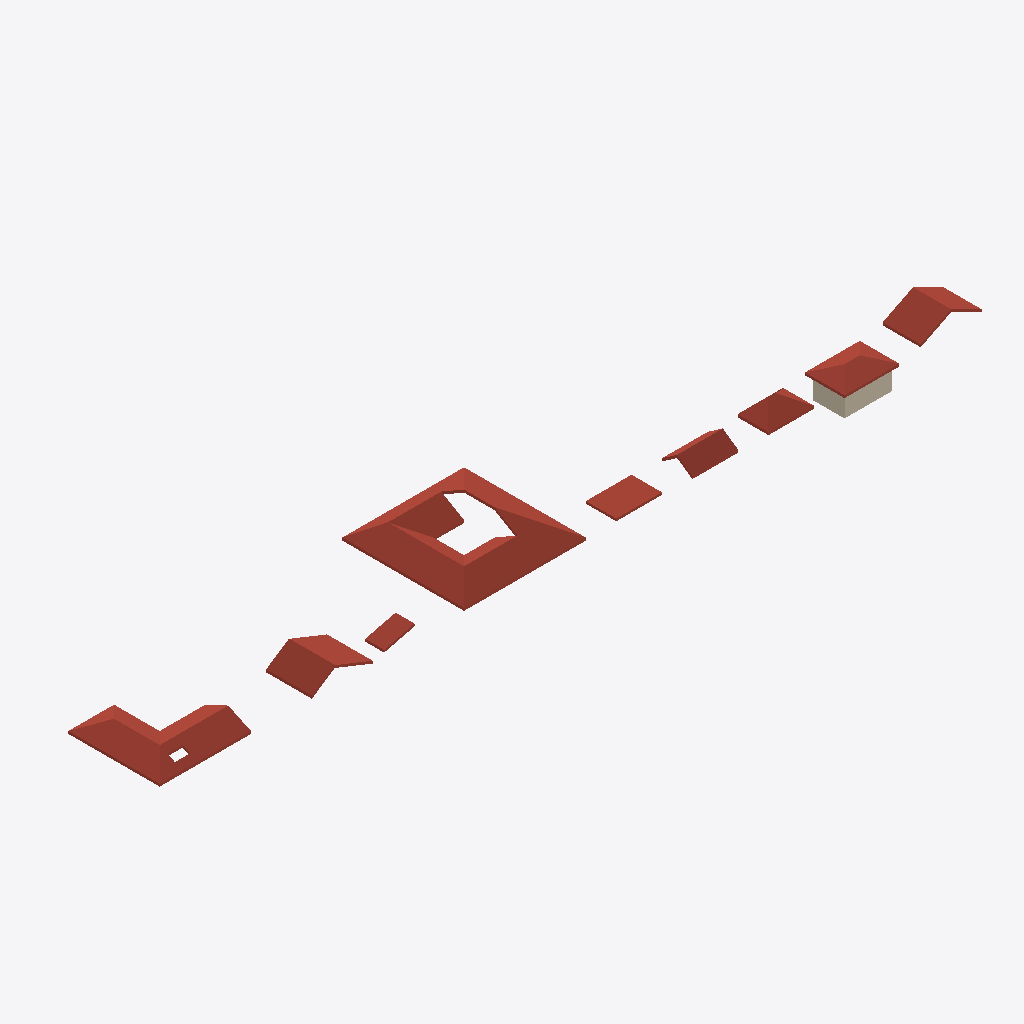
Isometric view of an IFC building model (IFC-SPF (STEP), schema IFC4, length unit millimetre), seen from the south-west, elements coloured by IFC class: 9 roofs (red-brown), 2 walls (beige).
Extent 108.0 m × 16.6 m × 6.8 m (x, y, z). Storeys (2): Level 1 at 0.00 m; Level 2 at 3.00 m. Elements (13): 9 IfcRoof, 4 IfcWall.

HEADER;
FILE_DESCRIPTION(('ViewDefinition [DesignTransferView]'),'2;1');
FILE_NAME('Project.ifc','TT',(''),(''),'BIMCraft 0.10.0','BIMCraft 0.10.0','');
FILE_SCHEMA(('IFC4'));
ENDSEC;
DATA;
#12=IFCPROJECT('GID-1',$,'Project',$,$,$,$,(#4),#11);
#16=IFCSITE('GID-2',$,'Site',$,$,#15,$,$,.ELEMENT.,$,$,$,$,$);
#20=IFCBUILDING('GID-3',$,'Project',$,$,#19,$,$,.ELEMENT.,$,$,$);
#26=IFCBUILDINGSTOREY('GID-6',$,'Level 1',$,$,#25,$,$,.ELEMENT.,0.0);
#30=IFCBUILDINGSTOREY('GID-7',$,'Level 2',$,$,#29,$,$,.ELEMENT.,3000.0);
#620=IFCROOF('GID-12',$,'Generic - 300mm',$,'Generic - 300mm',#411,#619,'100005',.GABLE_ROOF.);
#312=IFCROOF('GID-9',$,'Generic - 300mm',$,'Generic - 300mm',#34,#311,'100002',.GABLE_ROOF.);
#374=IFCROOF('GID-10',$,'Generic - 300mm',$,'Generic - 300mm',#315,#373,'100003',.GABLE_ROOF.);
#1138=IFCROOF('GID-29',$,'Generic - 300mm',$,'Generic - 300mm',#1051,#1137,'100014',.FREEFORM.);
#1048=IFCROOF('GID-28',$,'Generic - 300mm',$,'Generic - 300mm',#943,#1047,'100013',.HIP_ROOF.);
#824=IFCROOF('GID-15',$,'Generic - 300mm',$,'Generic - 300mm',#719,#823,'100008',.HIP_ROOF.);
#716=IFCROOF('GID-14',$,'Generic - 300mm',$,'Generic - 300mm',#657,#715,'100007',.GABLE_ROOF.);
#654=IFCROOF('GID-13',$,'Generic - 300mm',$,'Generic - 300mm',#623,#653,'100006',.FLAT_ROOF.);
#408=IFCROOF('GID-11',$,'Generic - 300mm',$,'Generic - 300mm',#377,#407,'100004',.SHED_ROOF.);
#844=IFCWALL('GID-16',$,'Generic - 200mm',$,'Generic - 200mm',#828,#843,'100009',.STANDARD.);
#931=IFCWALL('GID-25',$,'Generic - 200mm',$,'Generic - 200mm',#915,#930,'100012',.STANDARD.);
ENDSEC;
